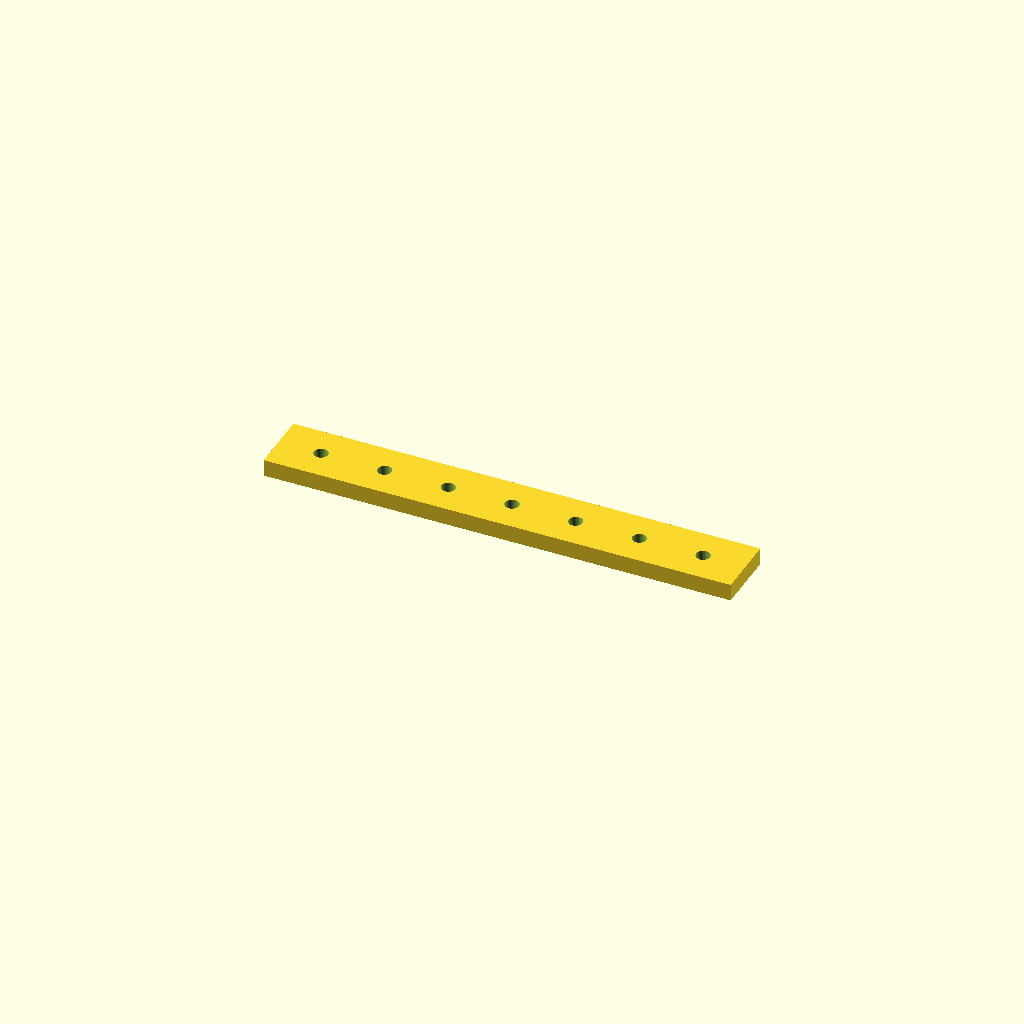
Cell 1 — every parameter at its default value.
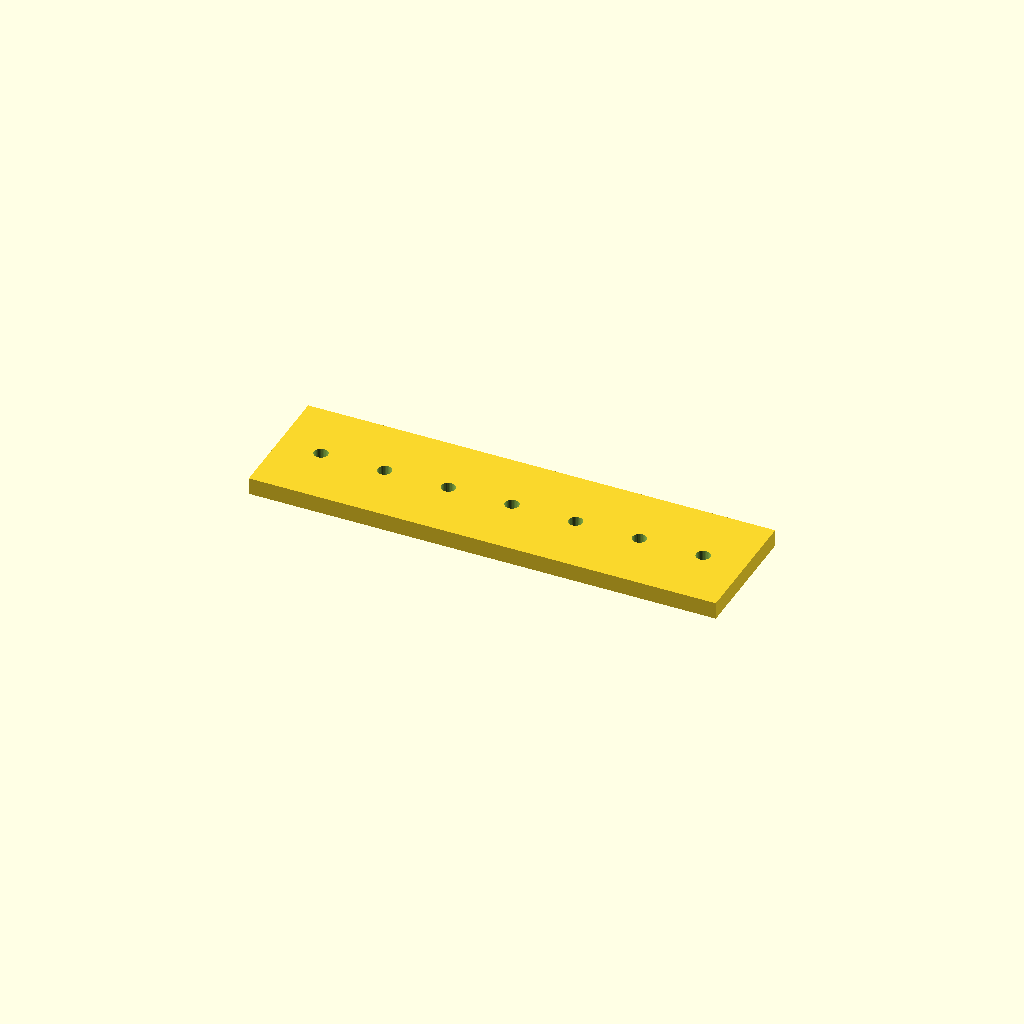
Cell 2 — bar_w set to 60, the other parameters unchanged.
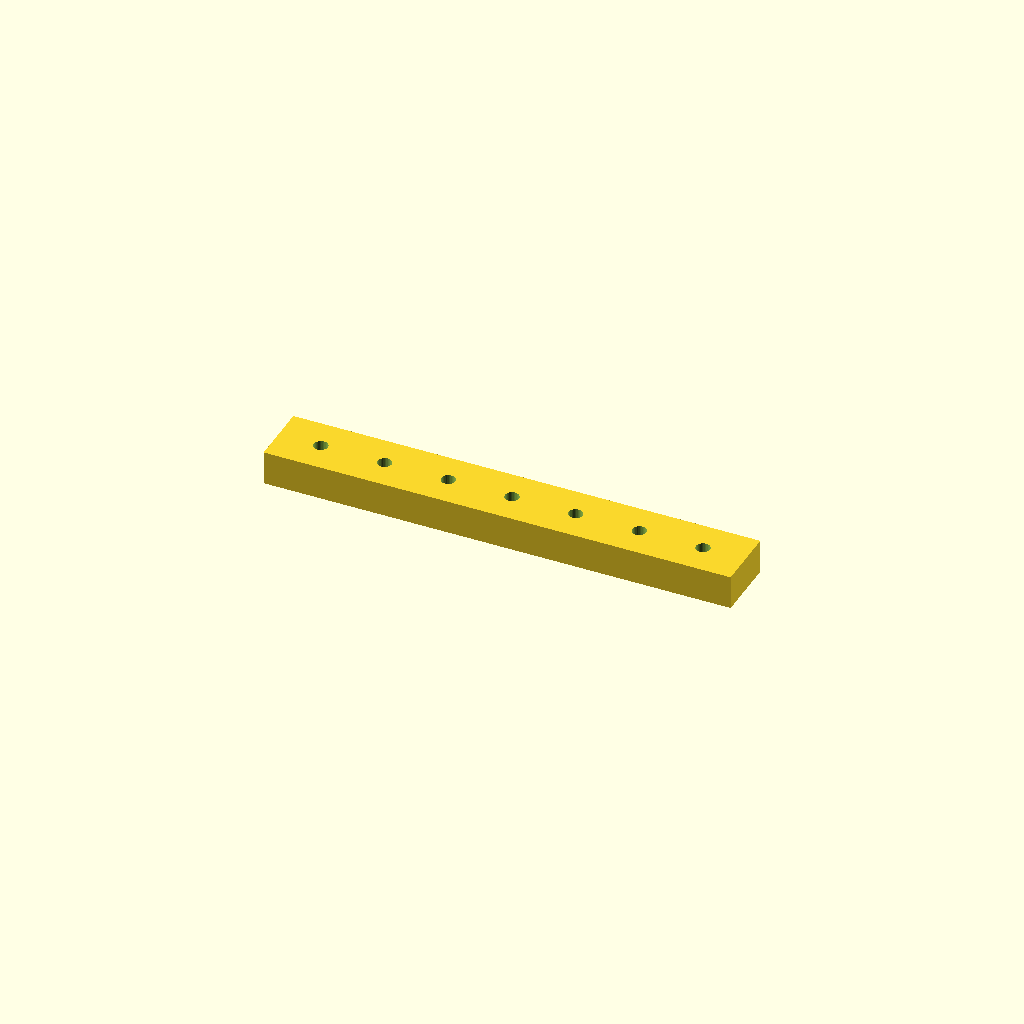
Cell 3: the same model with bar_t = 16.
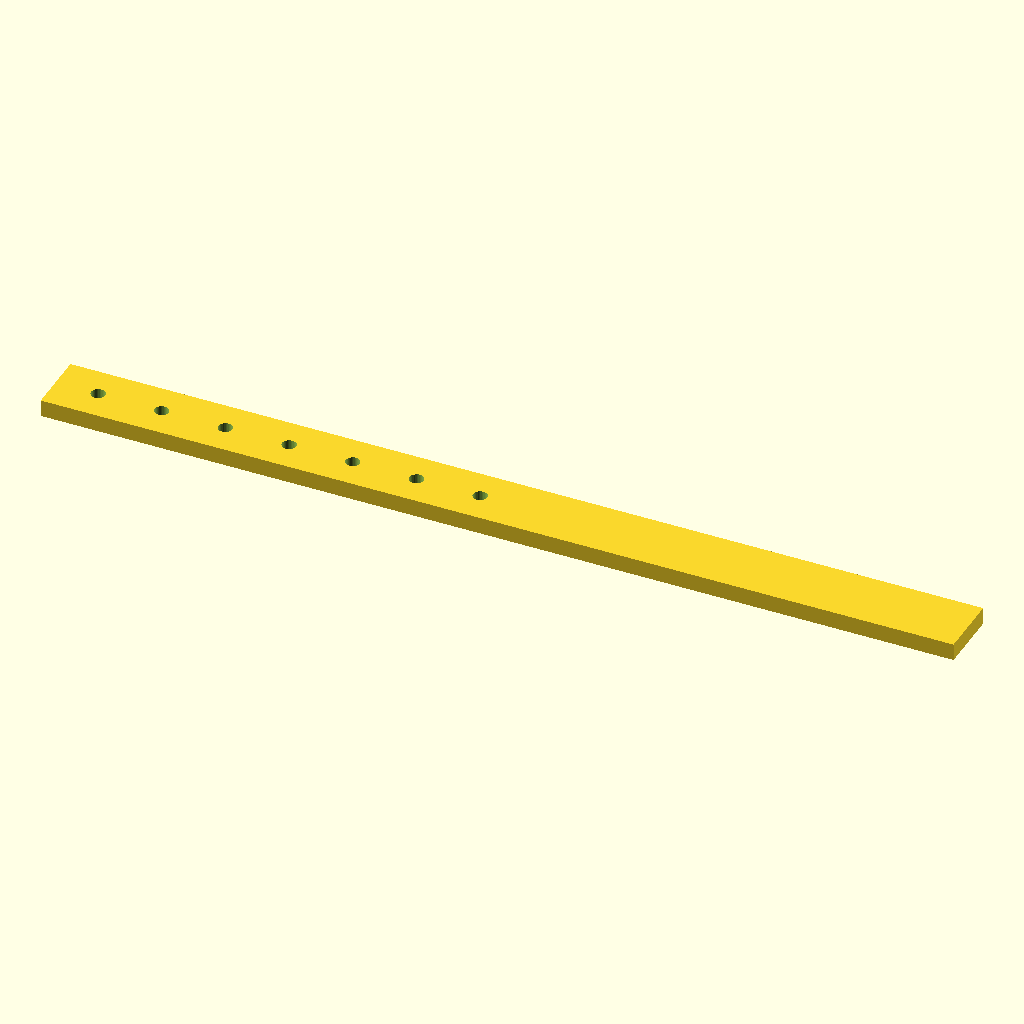
Cell 4: the same model with holes = 14.
All cells are drawn from one camera (rotation 55°, 0°, 25°, orthographic, colour scheme Cornfield), so only the parameter changes between them.
Source of the model, optional_data/data/place1/ventrows/part_0077.scad:
$fn = 32;

// ----------------------------------------------------------------------
// Hole bar, 7 x Ø6.6
// row layout, 20 mm edge offset
// ----------------------------------------------------------------------

// --- parameters (mm) ---
bar_w = 30;       // bar width (Y)
seat_tol = 0.15;  // tolerance at the seating features
free_tol = 0.5;   // general tolerance on the free sizes
bar_t = 8;        // bar thickness (Z)
holes = 7;        // holes per row
hole_d = 6.6;     // hole diameter
edge = 20;        // offset from the bar end to the first hole
pitch = 30;       // pitch between neighbouring holes

// --- derived feature positions (mm) ---
span = (holes - 1) * pitch;   // = 180   distance between the end holes
bar_l = span + 2 * edge;      // = 220   overall bar length
start_x = -bar_l / 2 + edge;  // = -90   X of the first hole
feature_centers = [
  [start_x + 0 * pitch, 0],
  [start_x + 1 * pitch, 0],
  [start_x + 2 * pitch, 0],
  [start_x + 3 * pitch, 0],
  [start_x + 4 * pitch, 0],
  [start_x + 5 * pitch, 0],
  [start_x + 6 * pitch, 0]
];   // hole centres of the first row

// bar with one row of holes, drilled from feature_centers
difference() {
  translate([-bar_l / 2, -bar_w / 2, -bar_t / 2]) cube([bar_l, bar_w, bar_t]);
  for (centre = feature_centers)
    translate([centre[0], centre[1], 0])
      cylinder(d = hole_d, h = bar_t + 2, center = true);
}
Parameter table extracted from the source (name, type, default, range or options):
bar_w: number, default 30
seat_tol: number, default 0.15
free_tol: number, default 0.5
bar_t: number, default 8
holes: number, default 7
hole_d: number, default 6.6
edge: number, default 20
pitch: number, default 30
